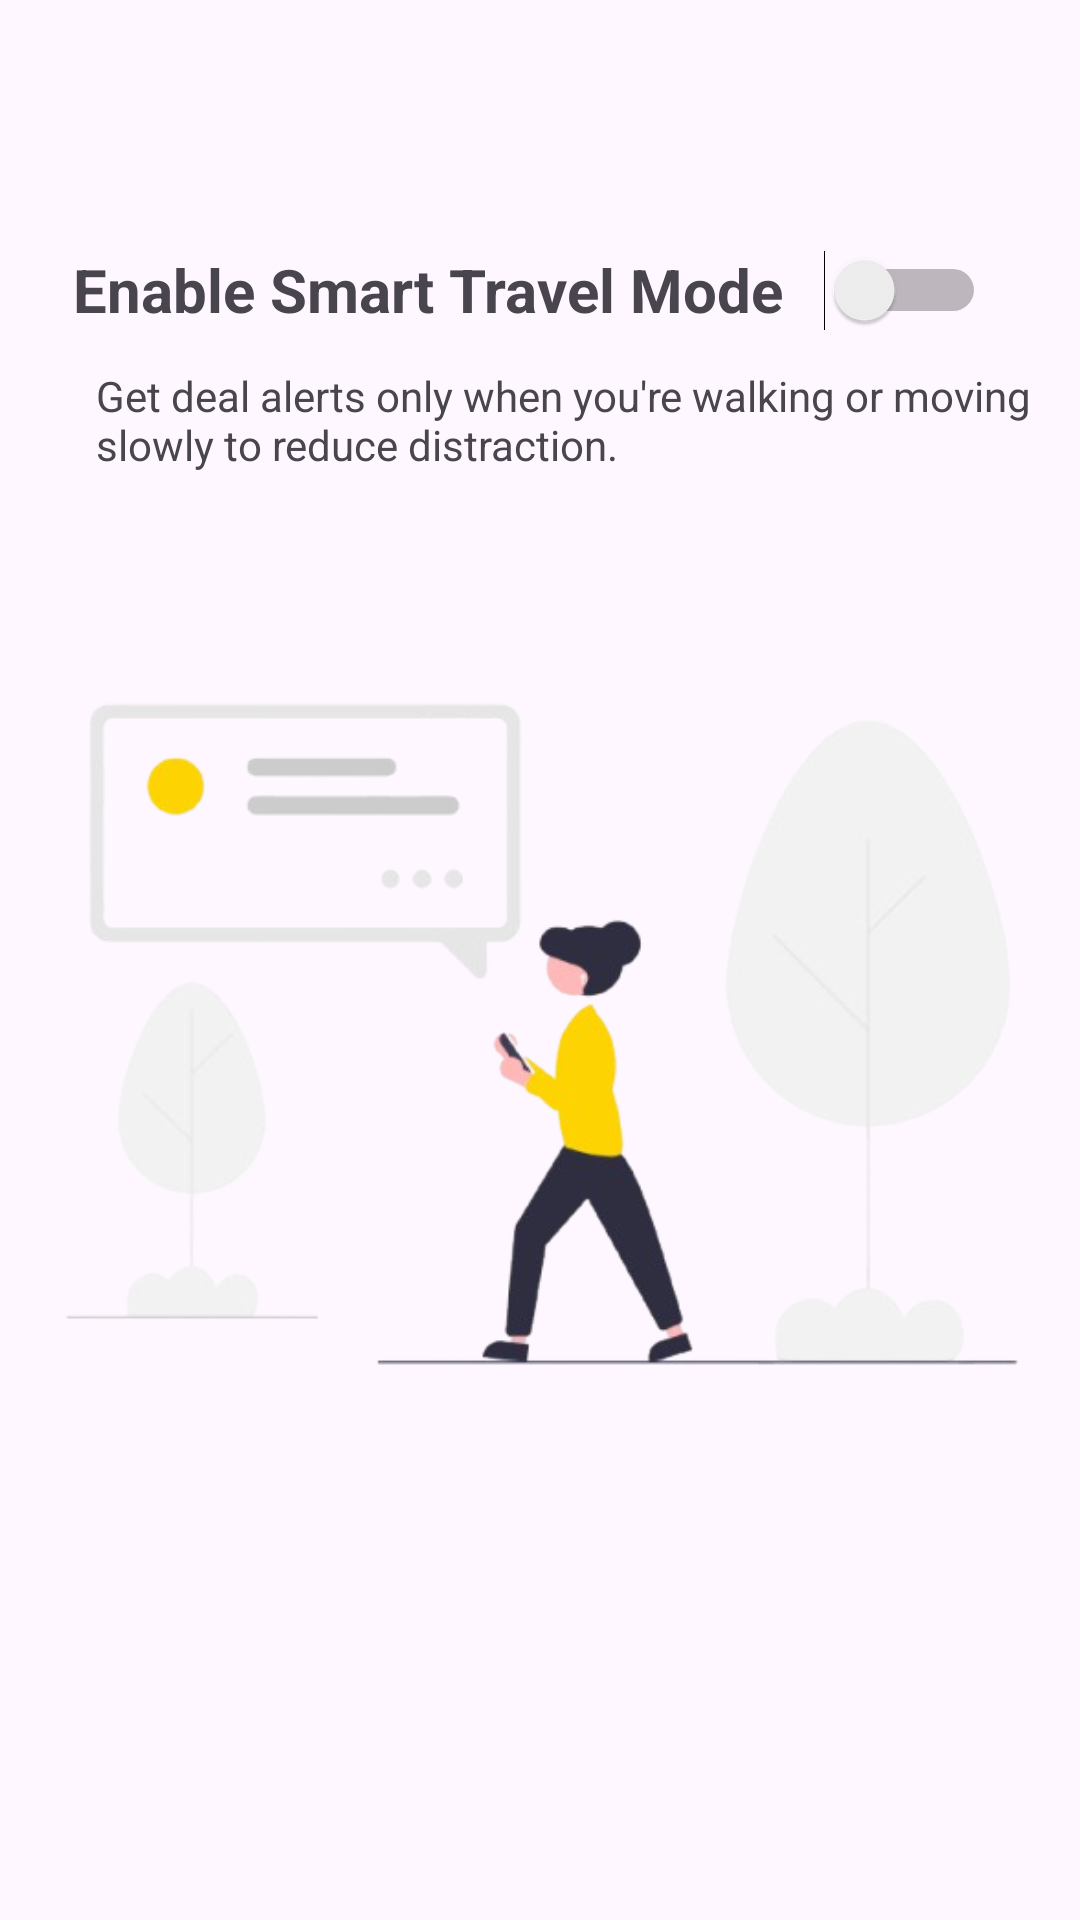

Android layout source for this screen:
<!-- AndroidManifest.xml: application theme Theme.DealsUp -->
<!-- res/layout/activity_notification_preference.xml -->
<?xml version="1.0" encoding="utf-8"?>
<androidx.constraintlayout.widget.ConstraintLayout xmlns:android="http://schemas.android.com/apk/res/android"
    xmlns:app="http://schemas.android.com/apk/res-auto"
    xmlns:tools="http://schemas.android.com/tools"
    android:layout_width="match_parent"
    android:layout_height="match_parent"
    tools:context=".notificationPreference">

    <TextView
        android:id="@+id/textView4"
        android:layout_width="wrap_content"
        android:layout_height="wrap_content"
        android:layout_marginTop="51dp"
        android:layout_marginBottom="661dp"
        android:text="Notification Preferences"
        android:textSize="24sp"
        android:textStyle="bold"
        app:layout_constraintBottom_toBottomOf="parent"
        app:layout_constraintEnd_toEndOf="parent"
        app:layout_constraintHorizontal_bias="0.238"
        app:layout_constraintStart_toStartOf="parent"
        app:layout_constraintTop_toTopOf="parent"
        app:layout_constraintVertical_bias="0.23" />

    <TextView
        android:id="@+id/textView5"
        android:layout_width="244dp"
        android:layout_height="34dp"
        android:text="Enable Smart Travel Mode"
        android:textSize="20sp"
        android:textStyle="bold"
        app:layout_constraintBottom_toBottomOf="parent"
        app:layout_constraintEnd_toEndOf="parent"
        app:layout_constraintHorizontal_bias="0.209"
        app:layout_constraintStart_toStartOf="parent"
        app:layout_constraintTop_toTopOf="parent"
        app:layout_constraintVertical_bias="0.137" />

    <Switch
        android:id="@+id/switch1"
        android:layout_width="wrap_content"
        android:layout_height="wrap_content"
        app:layout_constraintBottom_toBottomOf="parent"
        app:layout_constraintEnd_toEndOf="parent"
        app:layout_constraintHorizontal_bias="0.898"
        app:layout_constraintStart_toStartOf="parent"
        app:layout_constraintTop_toTopOf="parent"
        app:layout_constraintVertical_bias="0.136" />

    <TextView
        android:id="@+id/textView6"
        android:layout_width="312dp"
        android:layout_height="38dp"
        android:layout_marginStart="32dp"
        android:text="Get deal alerts only when you're walking or moving slowly to reduce distraction."
        app:layout_constraintBottom_toBottomOf="parent"
        app:layout_constraintStart_toStartOf="parent"
        app:layout_constraintTop_toTopOf="parent"
        app:layout_constraintVertical_bias="0.203" />

    <ImageView
        android:id="@+id/imageView2"
        android:layout_width="367dp"
        android:layout_height="446dp"
        app:layout_constraintBottom_toBottomOf="parent"
        app:layout_constraintEnd_toEndOf="parent"
        app:layout_constraintStart_toStartOf="parent"
        app:layout_constraintTop_toTopOf="parent"
        app:layout_constraintVertical_bias="0.628"
        app:srcCompat="@drawable/notificationbg" />

</androidx.constraintlayout.widget.ConstraintLayout>
<!-- resources referenced by this layout -->
<resources>
  <!-- drawable notificationbg: png bitmap (drawable, 64150 bytes) -->
  <style name="Theme.DealsUp" parent="Base.Theme.DealsUp" />
  <style name="Base.Theme.DealsUp" parent="Theme.Material3.DayNight.NoActionBar">
          
          
      </style>
</resources>
